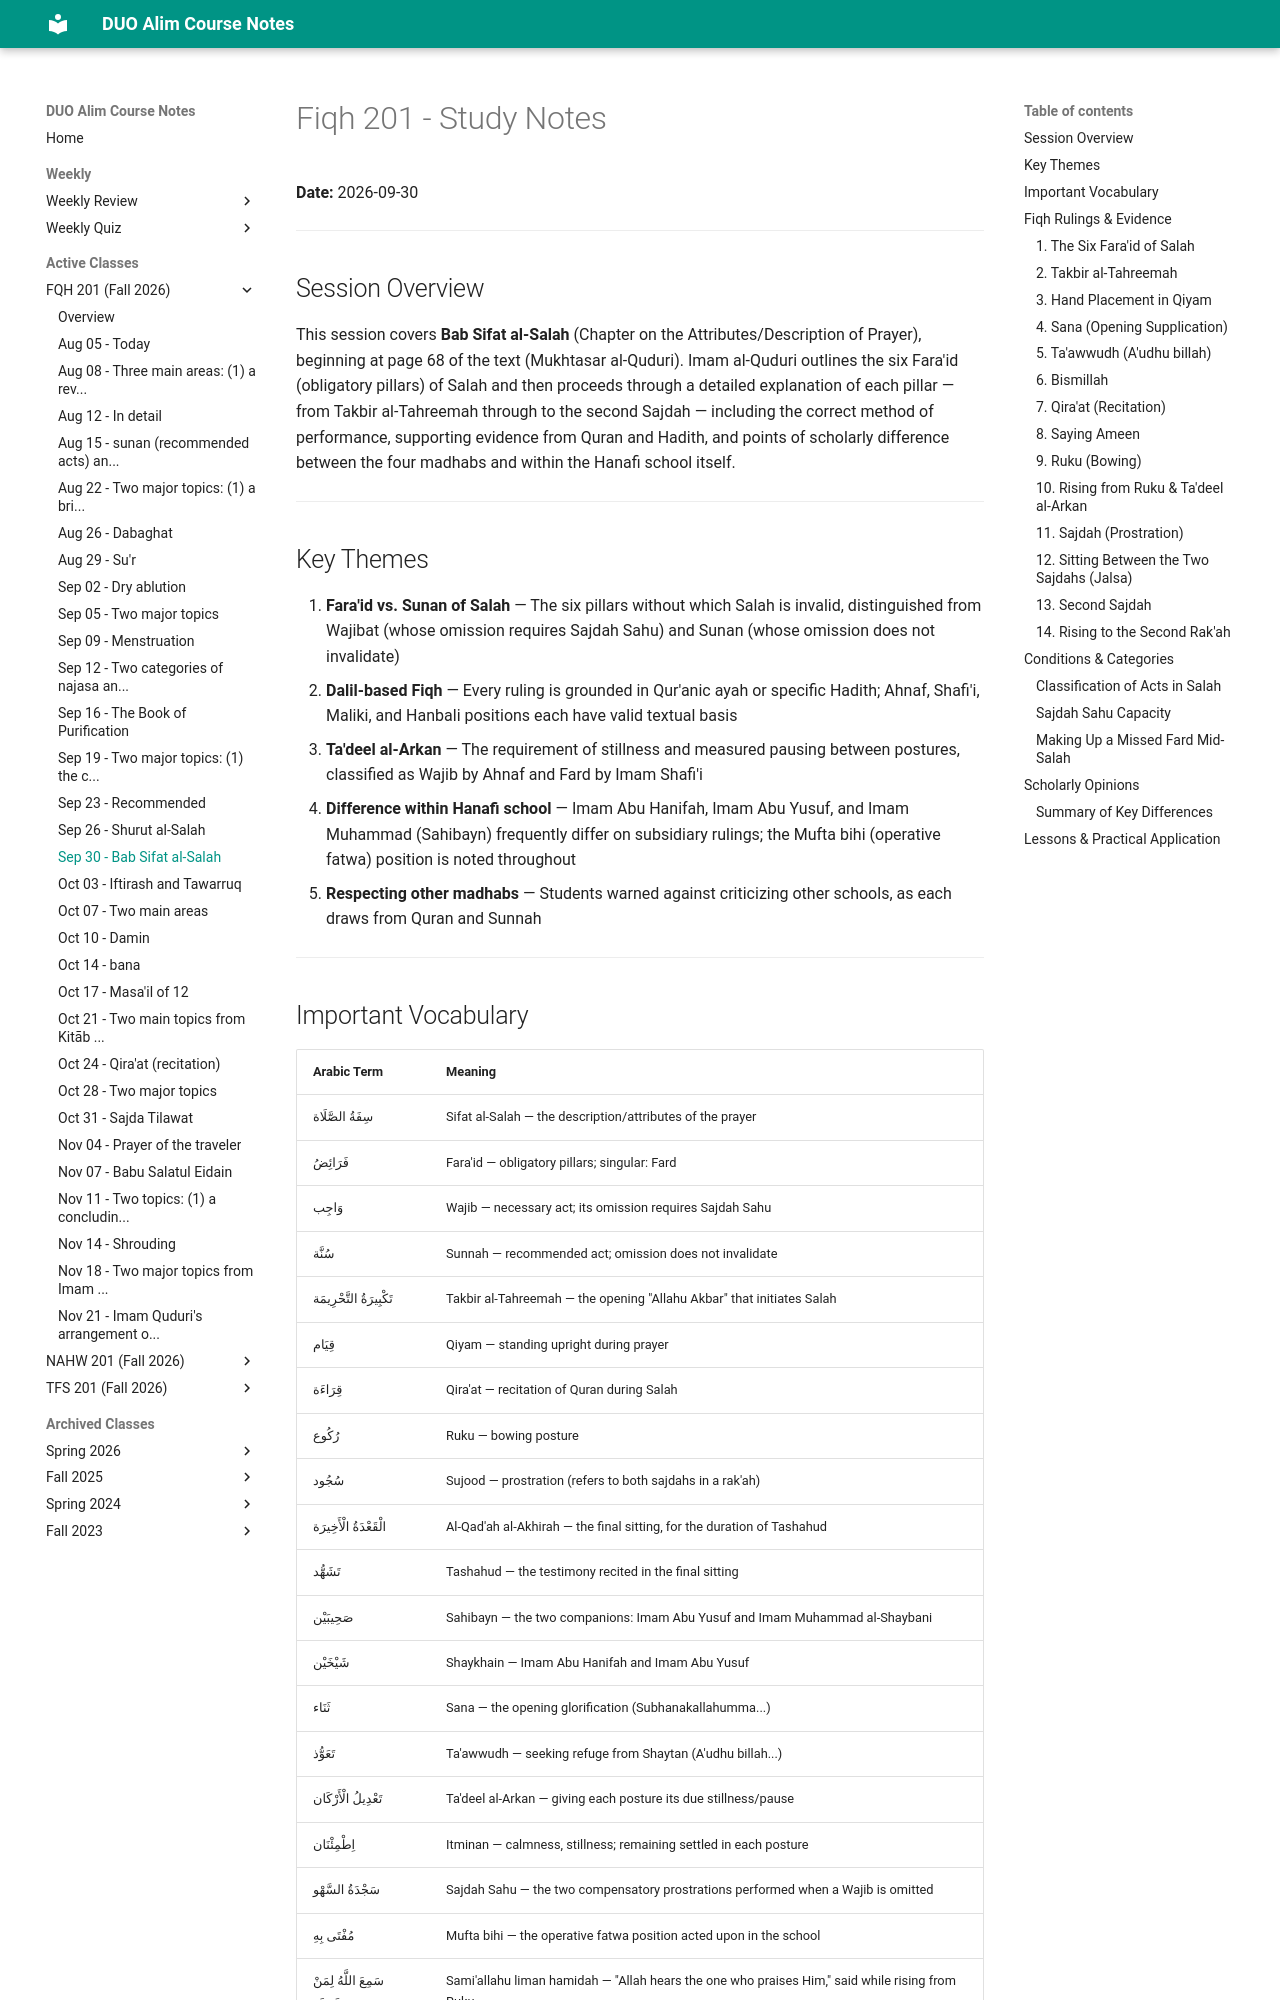

repository: MuhammedHMahmood/duo-alim-course-notes · page: fqh/201/2026-09-30/index.html · generator: mkdocs

# Fiqh 201 - Study Notes
**Date:** 2026-09-30

---

## Session Overview

This session covers **Bab Sifat al-Salah** (Chapter on the Attributes/Description of Prayer), beginning at page 68 of the text (Mukhtasar al-Quduri). Imam al-Quduri outlines the six Fara'id (obligatory pillars) of Salah and then proceeds through a detailed explanation of each pillar — from Takbir al-Tahreemah through to the second Sajdah — including the correct method of performance, supporting evidence from Quran and Hadith, and points of scholarly difference between the four madhabs and within the Hanafi school itself.

---

## Key Themes

1. **Fara'id vs. Sunan of Salah** — The six pillars without which Salah is invalid, distinguished from Wajibat (whose omission requires Sajdah Sahu) and Sunan (whose omission does not invalidate)
2. **Dalil-based Fiqh** — Every ruling is grounded in Qur'anic ayah or specific Hadith; Ahnaf, Shafi'i, Maliki, and Hanbali positions each have valid textual basis
3. **Ta'deel al-Arkan** — The requirement of stillness and measured pausing between postures, classified as Wajib by Ahnaf and Fard by Imam Shafi'i
4. **Difference within Hanafi school** — Imam Abu Hanifah, Imam Abu Yusuf, and Imam Muhammad (Sahibayn) frequently differ on subsidiary rulings; the Mufta bihi (operative fatwa) position is noted throughout
5. **Respecting other madhabs** — Students warned against criticizing other schools, as each draws from Quran and Sunnah

---

## Important Vocabulary

| Arabic Term | Meaning |
|---|---|
| سِفَةُ الصَّلَاة | Sifat al-Salah — the description/attributes of the prayer |
| فَرَائِضُ | Fara'id — obligatory pillars; singular: Fard |
| وَاجِب | Wajib — necessary act; its omission requires Sajdah Sahu |
| سُنَّة | Sunnah — recommended act; omission does not invalidate |
| تَكْبِيرَةُ التَّحْرِيمَة | Takbir al-Tahreemah — the opening "Allahu Akbar" that initiates Salah |
| قِيَام | Qiyam — standing upright during prayer |
| قِرَاءَة | Qira'at — recitation of Quran during Salah |
| رُكُوع | Ruku — bowing posture |
| سُجُود | Sujood — prostration (refers to both sajdahs in a rak'ah) |
| الْقَعْدَةُ الْأَخِيرَة | Al-Qad'ah al-Akhirah — the final sitting, for the duration of Tashahud |
| تَشَهُّد | Tashahud — the testimony recited in the final sitting |
| صَحِيبَيْن | Sahibayn — the two companions: Imam Abu Yusuf and Imam Muhammad al-Shaybani |
| شَيْخَيْن | Shaykhain — Imam Abu Hanifah and Imam Abu Yusuf |
| ثَنَاء | Sana — the opening glorification (Subhanakallahumma...) |
| تَعَوُّذ | Ta'awwudh — seeking refuge from Shaytan (A'udhu billah...) |
| تَعْدِيلُ الْأَرْكَان | Ta'deel al-Arkan — giving each posture its due stillness/pause |
| اِطْمِئْنَان | Itminan — calmness, stillness; remaining settled in each posture |
| سَجْدَةُ السَّهْو | Sajdah Sahu — the two compensatory prostrations performed when a Wajib is omitted |
| مُفْتَى بِهِ | Mufta bihi — the operative fatwa position acted upon in the school |
| سَمِعَ اللَّهُ لِمَنْ حَمِدَه | Sami'allahu liman hamidah — "Allah hears the one who praises Him," said while rising from Ruku |
| رَبَّنَا لَكَ الْحَمْد | Rabbana lakal hamd — "Our Lord, to You belongs all praise," said by the Muqtadi |
| مُقْتَدِي | Muqtadi — the follower/congregation member praying behind the Imam |
| أَمَامَة | Amama — turban |
| جَلْسَة | Jalsa — the brief sitting between the two Sajdahs |

---

## Fiqh Rulings & Evidence
